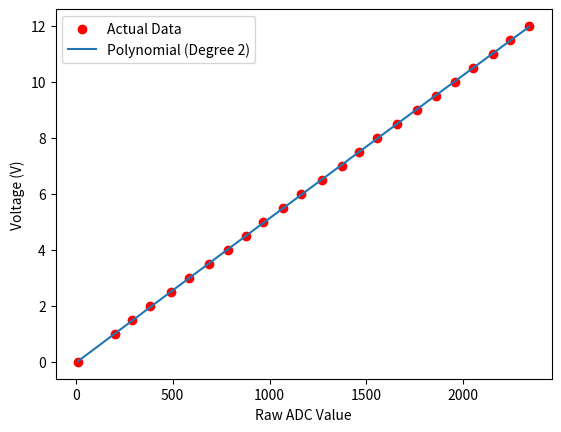

The script that saved this image:
# -*- coding: utf-8 -*-
"""VoltageCalibaration

Automatically generated by Colab.

Original file is located at
    https://colab.research.google.com/drive/11jH8UiIf9ixfnoVtuCETILBlND33JZtA
"""

import numpy as np
import matplotlib.pyplot as plt

# 1. Your Data Collections
# Replace these with your actual measured values
raw_adc = np.array([11.168,203.5091,290.3727,384.6818,488.9182,585.7091,686.2227,787.9773,876.0818,966.6682,1068.423,1163.973,1270.691,1374.927,1463.032,1553.618,1659.095,1763.332,1857.641,1956.914,2052.464,2154.218,2244.805,2340.355])
actual_voltage = np.array([0,1.0,1.5,2.0,2.5,3.0,3.5,4.0,4.5,5.0,5.5,6.0,6.5,7.0,7.5,8.0,8.5,9.0,9.5,10.0,10.5,11.0,11.5,12.0])

# 2. Fit the Polynomial (Degree 2 is usually plenty for ADC calibration)
# Use degree=1 for a straight line (linear)
degree = 2
coefficients = np.polyfit(raw_adc, actual_voltage, degree)

# 3. Create a function from those coefficients
poly_func = np.poly1d(coefficients)

print(f"Polynomial Coefficients: {coefficients}")
print("-" * 30)
print(f"Equation: \n{poly_func}")

# 4. Predict a value
sample_adc = 550
predicted_v = poly_func(sample_adc)
print(f"\nPredicted voltage for ADC {sample_adc}: {predicted_v:.4f}V")

# 5. Visualization (Optional)
plt.scatter(raw_adc, actual_voltage, color='red', label='Actual Data')
plt.plot(raw_adc, poly_func(raw_adc), label=f'Polynomial (Degree {degree})')
plt.xlabel('Raw ADC Value')
plt.ylabel('Voltage (V)')
plt.legend()
plt.show()
